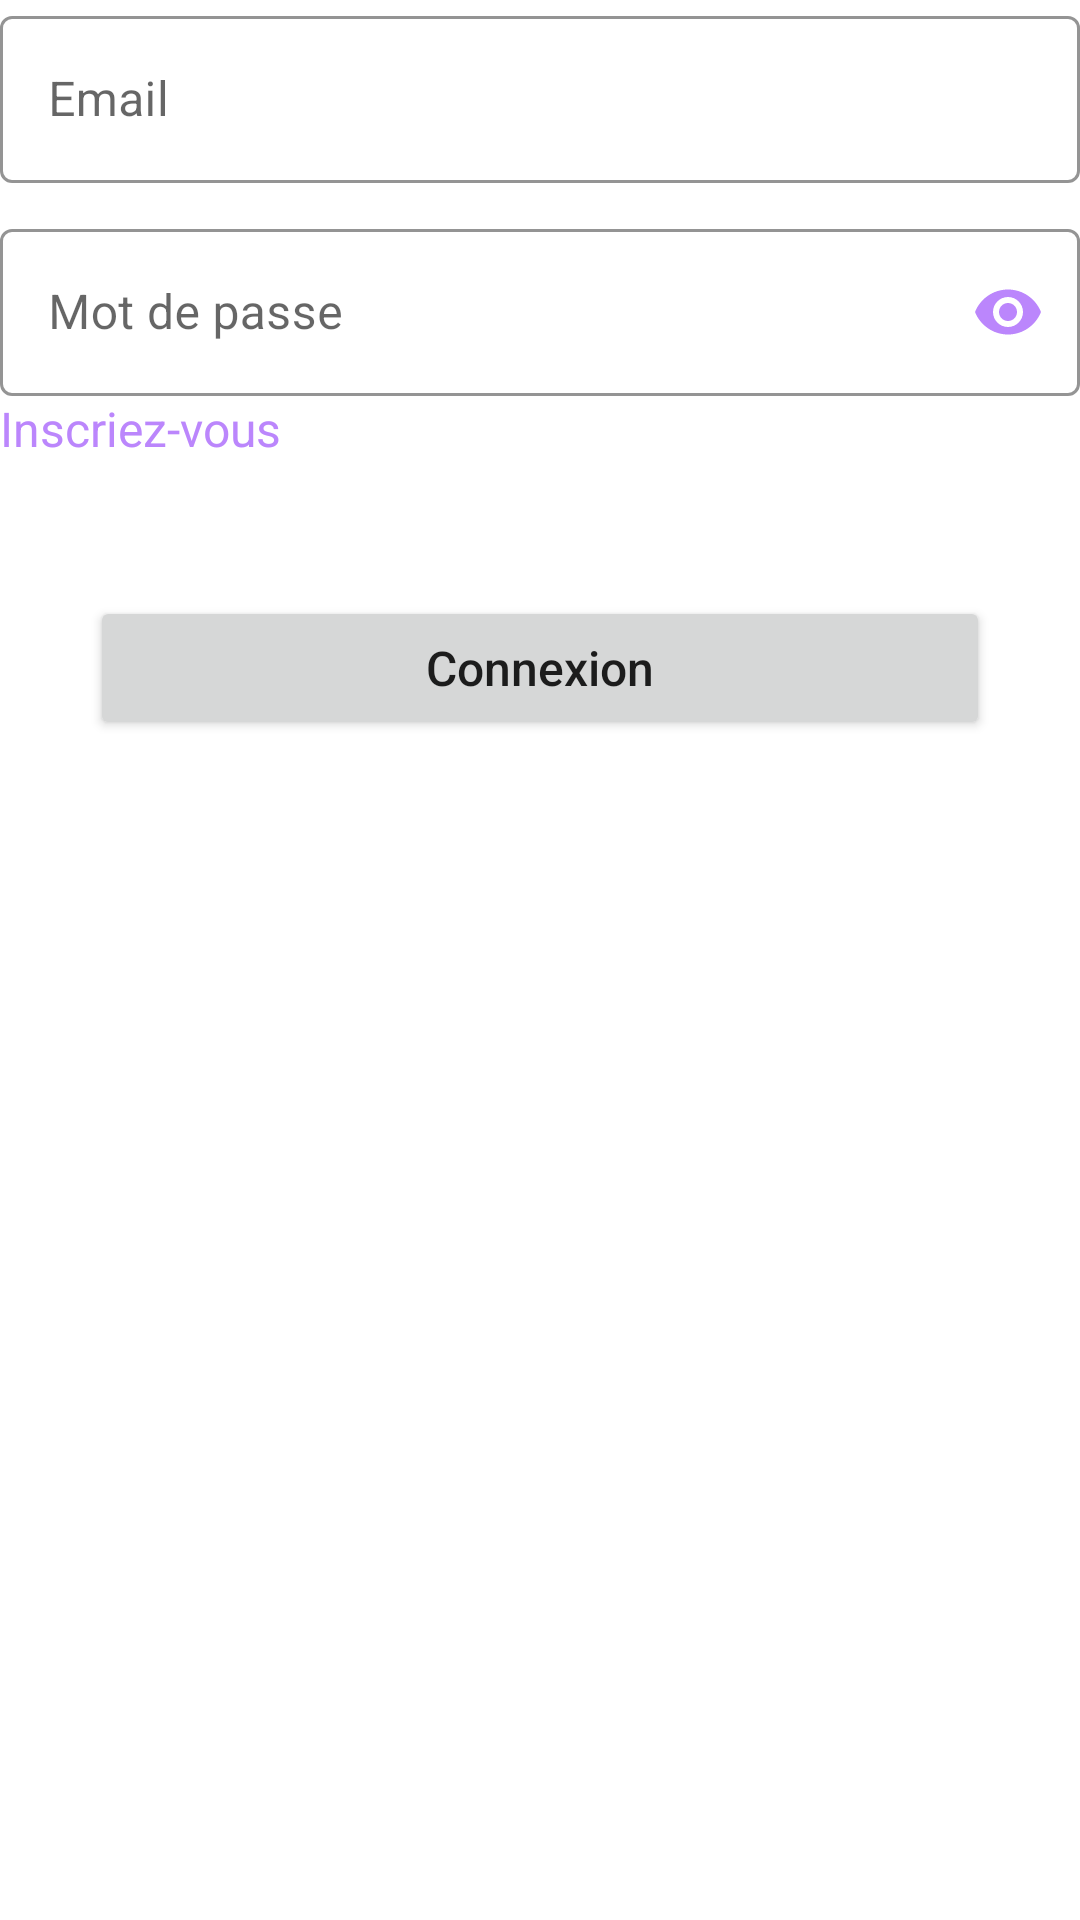

This screen was rendered from an Android layout file. Write that file and the resources it references.
<!-- AndroidManifest.xml: application theme Theme.ESbitar -->
<!-- res/layout/activity_connexion.xml -->
<?xml version="1.0" encoding="utf-8"?>
<androidx.constraintlayout.widget.ConstraintLayout
    xmlns:android="http://schemas.android.com/apk/res/android"
    xmlns:app="http://schemas.android.com/apk/res-auto"
    xmlns:tools="http://schemas.android.com/tools"
    android:layout_width="match_parent"
    android:layout_height="match_parent"
    tools:context=".Connexion">

    <LinearLayout
        android:id="@+id/connexion_layout"
        android:layout_width="match_parent"
        android:layout_height="wrap_content"
        android:layout_gravity="center"
        android:orientation="vertical"
        tools:layout_editor_absoluteX="8dp"
        tools:layout_editor_absoluteY="190dp">

        <com.google.android.material.textfield.TextInputLayout
            android:id="@+id/email"
            style="@style/Widget.MaterialComponents.TextInputLayout.OutlinedBox"
            android:layout_width="match_parent"
            android:layout_height="wrap_content"
            android:hint="Email"
            app:boxStrokeColor="@color/purple_200"
            app:boxStrokeWidthFocused="2dp"
            app:endIconMode="clear_text"
            app:endIconTint="@color/purple_200"
            app:hintTextColor="@color/purple_200"
            app:startIconDrawable="@drawable/ic_email_icon"
            app:startIconTint="@color/purple_200">

            <com.google.android.material.textfield.TextInputEditText
                android:layout_width="match_parent"
                android:layout_height="match_parent"
                android:cursorVisible="@color/purple_200"
                android:inputType="textEmailAddress" />
        </com.google.android.material.textfield.TextInputLayout>

        <com.google.android.material.textfield.TextInputLayout
            android:id="@+id/mdp"
            style="@style/Widget.MaterialComponents.TextInputLayout.OutlinedBox"
            android:layout_width="match_parent"
            android:layout_height="wrap_content"
            android:layout_marginTop="10dp"
            android:hint="Mot de passe"
            app:boxStrokeColor="@color/purple_200"
            app:boxStrokeWidthFocused="2dp"
            app:endIconMode="password_toggle"
            app:endIconTint="@color/purple_200"
            app:hintTextColor="@color/purple_200"
            app:startIconDrawable="@drawable/ic_lock_icon"
            app:startIconTint="@color/purple_200">

            <com.google.android.material.textfield.TextInputEditText
                android:layout_width="match_parent"
                android:layout_height="match_parent"
                android:cursorVisible="@color/purple_200"
                android:inputType="textPassword" />
        </com.google.android.material.textfield.TextInputLayout>

        <TextView
            android:id="@+id/inscription"
            android:layout_width="wrap_content"
            android:layout_height="wrap_content"
            android:text="Inscriez-vous"
            android:textColor="@color/purple_200"
            android:textSize="16dp"
            tools:ignore="MissingConstraints"
            tools:layout_editor_absoluteX="155dp"
            tools:layout_editor_absoluteY="489dp" />

        <Button
            android:id="@+id/connexion_btn"
            android:layout_width="match_parent"
            android:layout_height="wrap_content"
            android:layout_gravity="center"
            android:layout_marginLeft="30dp"
            android:layout_marginTop="45dp"
            android:layout_marginRight="30dp"
             android:text="Connexion"
            android:textAllCaps="false"
            android:textSize="16dp" />

    </LinearLayout>



</androidx.constraintlayout.widget.ConstraintLayout>
<!-- resources referenced by this layout -->
<resources>
  <style name="Theme.ESbitar" parent="Theme.MaterialComponents.DayNight.DarkActionBar">
          
          <item name="colorPrimary">@color/purple_200</item>
          <item name="colorPrimaryVariant">@color/purple_200</item>
          <item name="colorOnPrimary">@color/white</item>
          
          <item name="colorSecondary">@color/purple_200</item>
          <item name="colorSecondaryVariant">@color/purple_200</item>
          <item name="colorOnSecondary">@color/black</item>
          
          <item name="android:statusBarColor">?attr/colorPrimaryVariant</item>
          
      </style>
  <!-- not gathered from this repository: default colours our renderer supplied (Android Studio template values) -->
  <color name="purple_200">#FFBB86FC</color>
  <color name="black">#FF000000</color>
  <color name="white">#FFFFFFFF</color>
</resources>
